Run: headless pygame with SDL's dummy video driver; simulated clock (each Clock.tick advances the game by its frame time, no real sleeping); random seed 0; keys injected as events and as key.get_pressed() state; no mouse input.
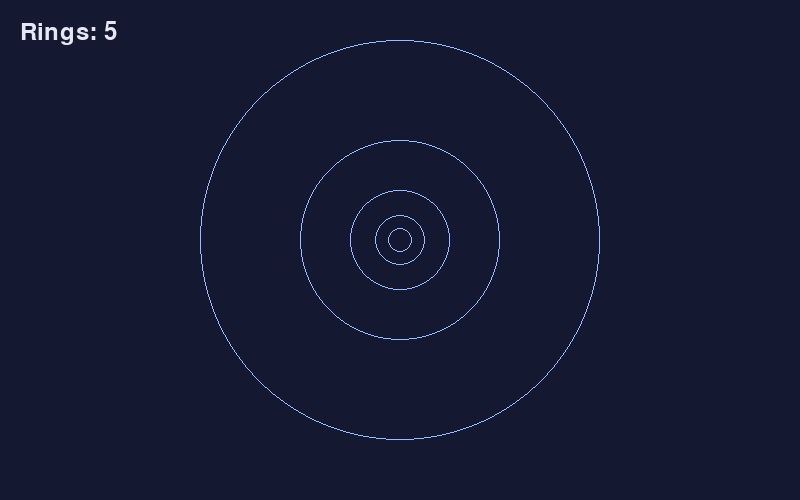
Frame 1 of 4 · flips 1–60 · no input
Frame 2 of 4 · flips 61–180 · tapped SPACE, RETURN · held RIGHT (→), D · screen unchanged from frame 1, image omitted
Frame 3 of 4 · flips 181–300 · held DOWN (↓), S · screen unchanged from frame 2, image omitted
Frame 4 of 4 · flips 301–420 · held LEFT (←), A, UP (↑), W · screen unchanged from frame 3, image omitted

The pygame program that drew these frames:

import pygame as pg

pg.init()
screen = pg.display.set_mode((800, 500))
pg.display.set_caption("Night Sky")
clock = pg.time.Clock()

font = pg.font.Font(None, 36)

running = True
while running:
    for event in pg.event.get():
        if event.type == pg.QUIT:
            running = False

    screen.fill((20, 24, 48))

    radius, rings = 200, 0
    while radius > 10:
        pg.draw.circle(screen, (150, 190, 255), (400, 240), radius, 1)
        radius = radius // 2
        rings  += 1

    text = font.render(f"Rings: {rings}", True, (230, 230, 245))
    screen.blit(text, (20, 20))

    pg.display.flip()
    clock.tick(60)

pg.quit()
